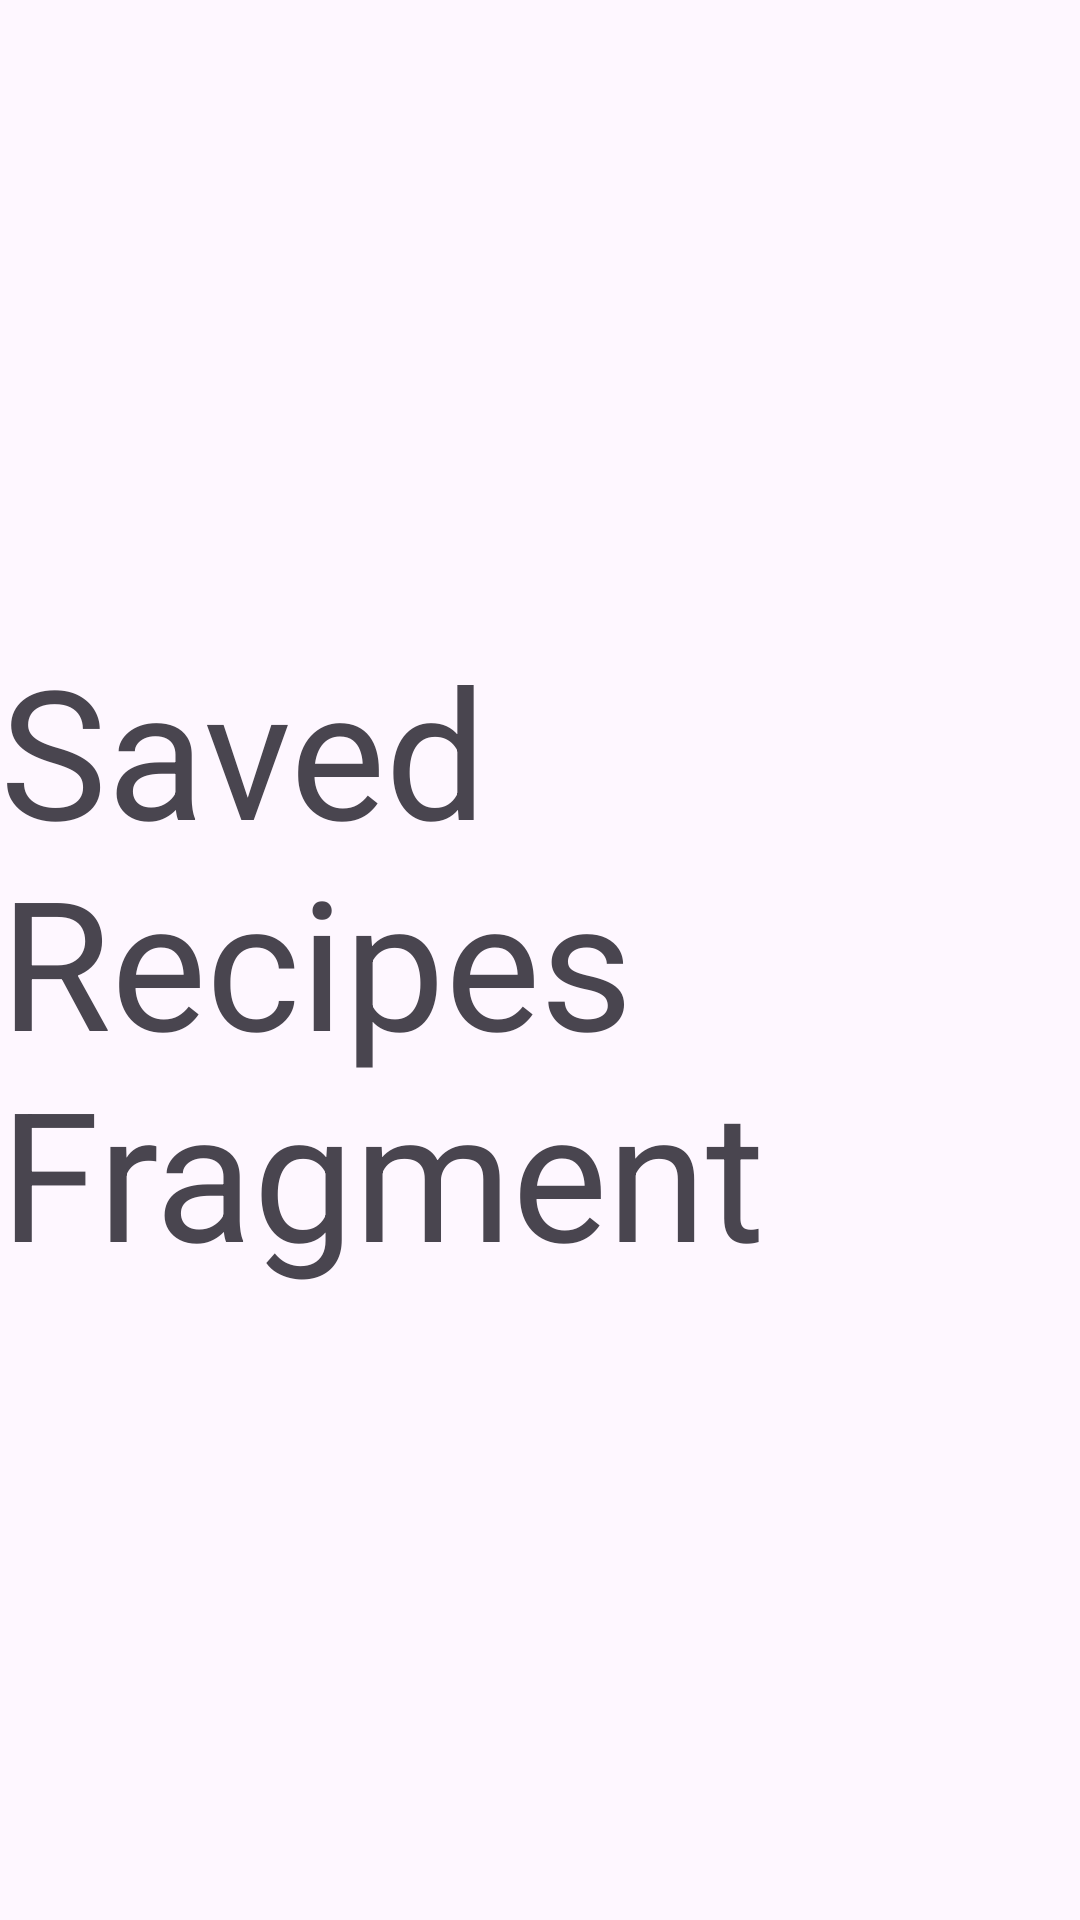

Produce the Android XML layout that renders to this screen, including the resource entries it uses.
<!-- AndroidManifest.xml: application theme Theme.LoginTest -->
<!-- res/layout/fragment_saved_recipes.xml -->
<?xml version="1.0" encoding="utf-8"?>
<FrameLayout xmlns:android="http://schemas.android.com/apk/res/android"
    xmlns:tools="http://schemas.android.com/tools"
    android:layout_width="match_parent"
    android:layout_height="match_parent"
    tools:context=".SavedRecipes">

    
    <TextView
        android:layout_width="wrap_content"
        android:layout_height="wrap_content"
        android:text="Saved Recipes Fragment"
        android:textSize="60dp"
        android:layout_gravity="center"/>

</FrameLayout>
<!-- resources referenced by this layout -->
<resources>
  <style name="Theme.LoginTest" parent="Base.Theme.LoginTest" />
  <style name="Base.Theme.LoginTest" parent="Theme.Material3.DayNight.NoActionBar">
          
          
      </style>
</resources>
